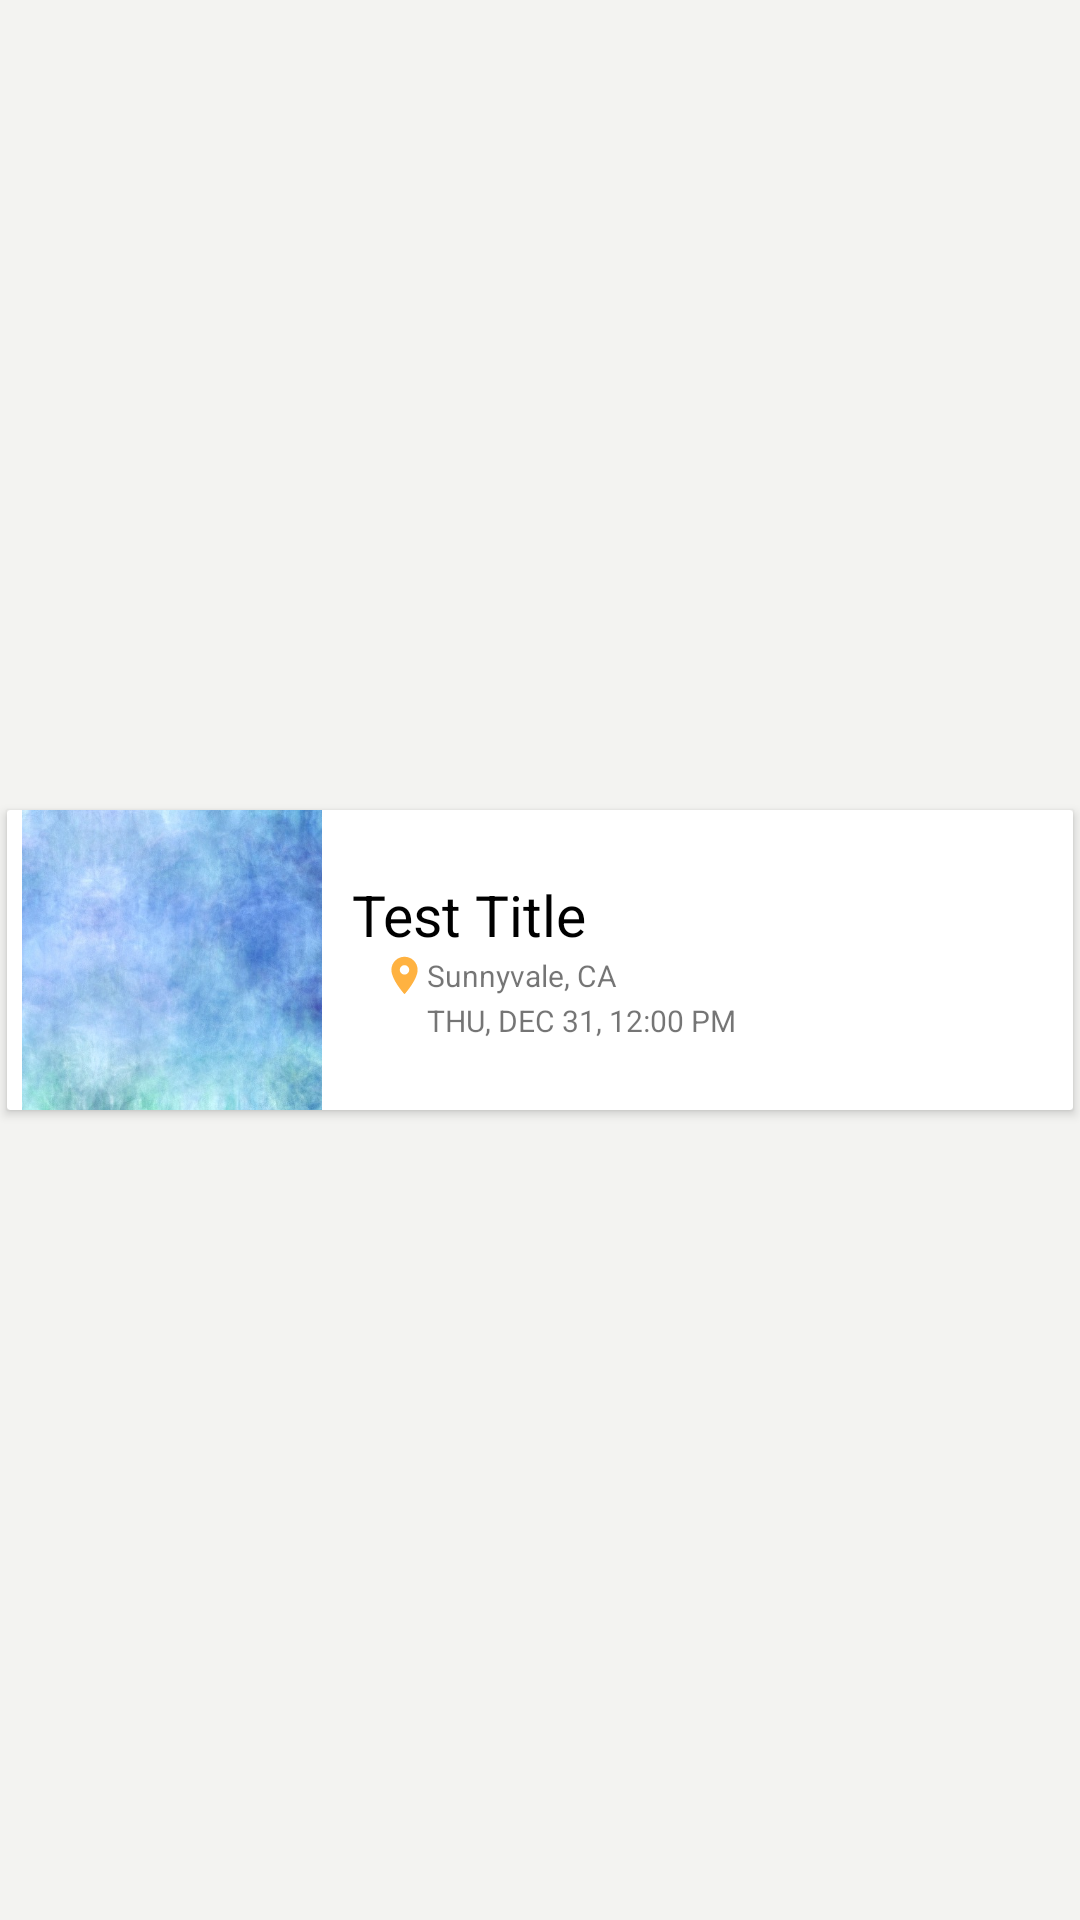

Here is an Android app screen rendered from its layout file. Give the layout XML and the strings, colors and styles it references.
<!-- AndroidManifest.xml: application theme AppTheme -->
<!-- res/layout/event_list_view_item.xml -->
<?xml version="1.0" encoding="utf-8"?>
<RelativeLayout xmlns:android="http://schemas.android.com/apk/res/android"
                xmlns:card_view="http://schemas.android.com/apk/res-auto"
                android:layout_width="match_parent"
                android:layout_height="wrap_content"
                android:background="@color/secondary"
                android:gravity="center"
                android:orientation="vertical">

    <android.support.v7.widget.CardView
        android:id="@+id/card_view"
        xmlns:card_view="http://schemas.android.com/apk/res-auto"
        android:layout_width="match_parent"
        android:layout_height="wrap_content"
        android:layout_gravity="center"
        card_view:cardCornerRadius="1dp"
        card_view:cardElevation="2dp"
        card_view:cardUseCompatPadding="true">

        <include layout="@layout/cardview_small_layout"/>

    </android.support.v7.widget.CardView>


</RelativeLayout>
<!-- res/layout/cardview_small_layout.xml (included above) -->
<?xml version="1.0" encoding="utf-8"?>
<RelativeLayout xmlns:android="http://schemas.android.com/apk/res/android"
                android:layout_width="match_parent"
                android:layout_height="match_parent"
                android:id="@+id/card_view_layout">

    <ImageView
        android:id="@+id/event_image"
        android:layout_width="100dp"
        android:layout_height="100dp"
        android:layout_alignParentStart="true"
        android:layout_marginStart="5dp"
        android:scaleType="centerCrop"
        android:src="@drawable/nav_drawer_background"/>

    <RelativeLayout
        android:layout_width="match_parent"
        android:layout_height="100dp"
        android:layout_toEndOf="@+id/event_image"
        android:gravity="center_vertical"
        android:padding="10dp">

        <TextView
            android:id="@+id/txtTitle"
            android:layout_width="wrap_content"
            android:layout_height="wrap_content"
            android:textColor="@color/md_black"
            android:lines="1"
            android:ellipsize="end"
            android:text="Test Title"
            android:textSize="19dp"/>

        <RelativeLayout
            android:id="@+id/location_txt_image"
            android:layout_width="wrap_content"
            android:layout_height="wrap_content"
            android:layout_below="@+id/txtTitle"
            android:layout_marginLeft="10dp">

            <ImageView
                android:layout_width="15dp"
                android:layout_height="15dp"
                android:src="@drawable/ic_pin"
                android:tint="@color/md_orange_400"
                android:id="@+id/pin_icon"/>

            <TextView
                android:id="@+id/txtLoc"
                android:layout_width="wrap_content"
                android:layout_height="wrap_content"
                android:text="Sunnyvale, CA"
                android:textSize="10sp"
                android:lines="1"
                android:layout_toEndOf="@+id/pin_icon"
                android:layout_centerHorizontal="true"
                android:layout_centerInParent="true"/>

        </RelativeLayout>

        <RelativeLayout
            android:id="@+id/date_txt_image"
            android:layout_width="wrap_content"
            android:layout_height="wrap_content"
            android:layout_below="@+id/location_txt_image"
            android:layout_marginLeft="10dp">

            <ImageView
                android:layout_width="15dp"
                android:layout_height="15dp"
                android:src="@drawable/calendar"
                android:tint="@color/md_orange_400"
                android:id="@+id/time_icon"/>

            <TextView
                android:id="@+id/txtDate"
                android:layout_width="wrap_content"
                android:layout_height="wrap_content"
                android:text="THU, DEC 31, 12:00 PM"
                android:lines="1"
                android:textSize="10sp"
                android:layout_toEndOf="@+id/time_icon"
                android:layout_centerInParent="true"/>

        </RelativeLayout>

    </RelativeLayout>


</RelativeLayout>
<!-- resources referenced by this layout -->
<resources>
  <color name="md_black">#000000</color>
  <color name="md_orange_400">#ffa726</color>
  <color name="secondary">#AAF0F1EE</color>
  <!-- drawable ic_pin (drawable) -->
  <?xml version="1.0" encoding="UTF-8"?>
  <vector android:alpha="0.88" android:height="24dp"
      android:viewportHeight="24.0" android:viewportWidth="24.0"
      android:width="24dp" xmlns:android="http://schemas.android.com/apk/res/android">
      <path android:fillColor="#FF000000" android:pathData="M12,2C8.13,2 5,5.13 5,9c0,5.25 7,13 7,13s7,-7.75 7,-13c0,-3.87 -3.13,-7 -7,-7zm0,9.5c-1.38,0 -2.5,-1.12 -2.5,-2.5s1.12,-2.5 2.5,-2.5 2.5,1.12 2.5,2.5 -1.12,2.5 -2.5,2.5z"/>
  </vector>
  <!-- drawable nav_drawer_background: jpg bitmap (drawable, 69928 bytes) -->
  <style name="AppTheme" parent="Theme.AppCompat.Light.NoActionBar">
          <item name="android:colorPrimary">@color/primary</item>
          <item name="android:colorPrimaryDark">@color/primary_dark</item>
          <item name="android:colorAccent">@color/accent</item>
          <item name="android:textColorPrimary">@android:color/white</item>
          <item name="colorAccent">@color/primary_dark</item>
      </style>
  <color name="primary">#34639E</color>
  <color name="primary_dark">#35609B</color>
  <color name="accent">#E57373</color>
</resources>
